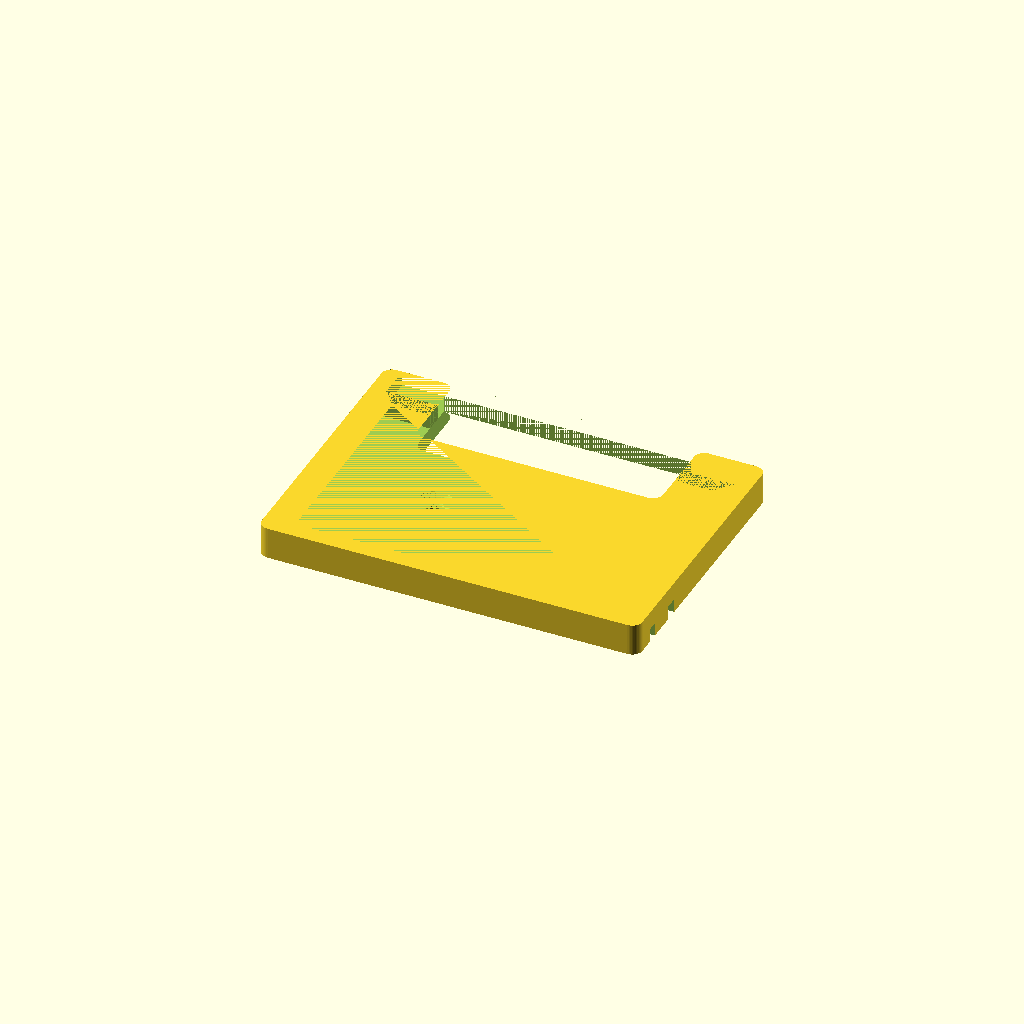
Cell 1: the model at its default parameters.
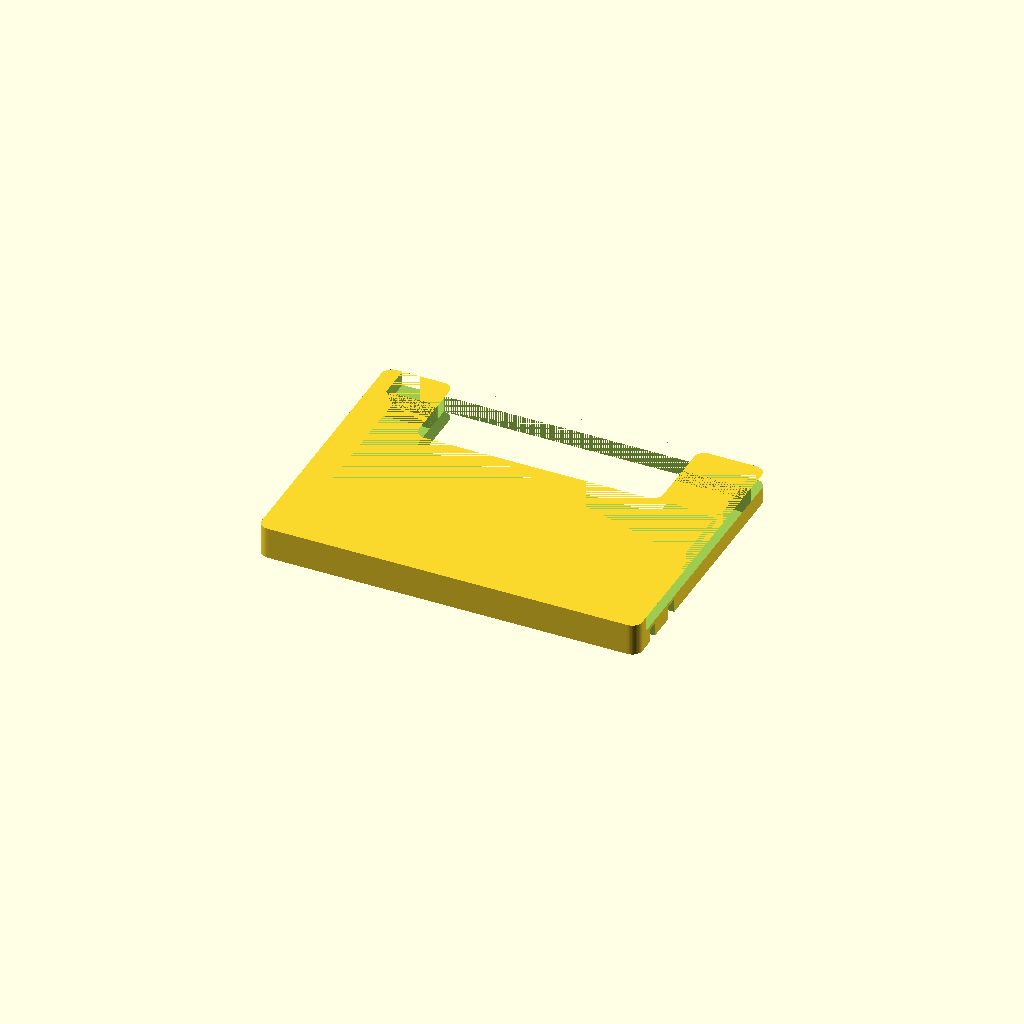
Cell 2: cleat_width = 200 (everything else at default).
One fixed orthographic camera (rotation 55°, 0°, 25°; colour scheme Cornfield) for every cell.
OpenSCAD source file models/tablet-mount/tablet-mount.scad:
/*
 * Flush wall mount for a tablet-mounted sliding cleat.
 *
 * Reconstructed from the three legacy STL exports in /tablet-mount.  The
 * default dimensions intentionally preserve the legacy coordinate system and
 * mating geometry.  In particular, the housing pocket has 0.25 mm clearance
 * normal to each 45 degree cleat face (0.25 * sqrt(2) in X).
 */

/* [Part] */
part = "round_housing"; // [round_housing,flat_housing,australian_round_housing,australian_flat_housing,australian_vertical_round_housing,australian_vertical_flat_housing,european_uk_round_housing,european_uk_flat_housing,us_vertical_round_housing,us_vertical_flat_housing,cleat,vertical_cleat,assembly,vertical_assembly,us_vertical_assembly]

/* [Legacy-compatible cleat] */
cleat_width = 100;
cleat_height = 70;
cleat_depth = 5;
cleat_side_inset = 5;

vertical_cleat_width = 70;
vertical_cleat_height = 100;

/* [Housing] */
housing_width = 110;
housing_height = 80;
housing_depth = 9.25;
housing_corner_radius = 3;
housing_back_z = -5.25;
housing_left = -5;
housing_bottom = -5;

/* [Cleat pocket] */
pocket_face_clearance = 0.25;
pocket_floor_z = -0.25;
entry_notch_left = 15;
entry_notch_right = 85;
entry_notch_bottom = 50;
entry_notch_corner_radius = 3;

/* [Fasteners] */
legacy_screw_centres = [[30, 30], [70, 30]];
legacy_screw_shaft_diameter = 5;
legacy_screw_countersink_diameter = 10;
legacy_screw_straight_height = 2.5;
legacy_screw_countersink_height = 2.5;

// Australian electrical-box fixing pattern. The nominal M3.5 dome-head screw
// envelope is 7.35 mm diameter by 1.93 mm high. Diametral and depth clearance
// keep the head below the cleat pocket despite ordinary FDM variation.
australian_screw_spacing = 84;
australian_screw_y = housing_bottom + housing_height / 2;
australian_screw_nominal_diameter = 3.5;
australian_screw_diametral_clearance = 0.5;
australian_head_nominal_diameter = 7.35;
australian_head_diametral_clearance = 0.5;
australian_head_nominal_depth = 1.93;
australian_head_bore_depth = 3;

// BS 4662 uses 60.3 mm centres. Continental European device boxes commonly
// use 60.0 mm centres with smaller M3 screws; the 4.00 mm bore used here has
// ample clearance for their 0.15 mm-per-side offset from this shared pattern.
european_uk_screw_spacing = 60.3;

// US NEMA box-mount pattern. The standard 3.281 inch pitch converts to
// 83.3374 mm; 83.34 mm is used here. US device-box screws are #6-32 UNC.
// The slightly larger through bore accommodates normal FDM variation and the
// oval-head pocket is deliberately flat so the head cannot enter the cleat.
us_screw_spacing = 83.34;
us_screw_nominal_diameter = 3.5052; // #6 major diameter, 0.1380 in
us_screw_diametral_clearance = 0.5;
us_head_nominal_diameter = 6.65; // #6 oval head, 0.262 in maximum
us_head_diametral_clearance = 0.5;
us_head_bore_depth = 3.5;

vertical_housing_width = vertical_cleat_width + 10;
vertical_housing_height = vertical_cleat_height + 10;

/* [Cable routing] */
cable_reservoir_centre = [50, 15.597899];
cable_reservoir_diameter = 25;
cable_void_top_z = -1.25;
ir_channel_y = [2.71079, 5.71079];
power_channel_bottom_y = 13.5979;
round_channel_width = 4;
flat_channel_width = 12;

/* [Mesh quality] */
$fn = 96;

epsilon = 0.01;
diagonal_clearance = pocket_face_clearance * sqrt(2);
housing_front_z = housing_back_z + housing_depth;

module rounded_rectangle_prism(size, radius, height) {
    linear_extrude(height = height)
        hull()
            for (x = [radius, size[0] - radius],
                 y = [radius, size[1] - radius])
                translate([x, y])
                    circle(r = radius, $fn = 48);
}

// Extrude a polygon drawn in the global X/Z plane along global Y.
module extrude_xz(profile, y_min, y_max) {
    translate([0, y_max, 0])
        rotate([90, 0, 0])
            linear_extrude(height = y_max - y_min)
                polygon(profile);
}

module cleat() {
    profile = [
        [0, 0],
        [cleat_width, 0],
        [cleat_width - cleat_side_inset, cleat_depth],
        [cleat_side_inset, cleat_depth]
    ];

    extrude_xz(profile, 0, cleat_height);
}

module vertical_cleat() {
    profile = [
        [0, 0],
        [vertical_cleat_width, 0],
        [vertical_cleat_width - cleat_side_inset, cleat_depth],
        [cleat_side_inset, cleat_depth]
    ];

    extrude_xz(profile, 0, vertical_cleat_height);
}

module housing_blank() {
    translate([housing_left, housing_bottom, housing_back_z])
        rounded_rectangle_prism(
            [housing_width, housing_height],
            housing_corner_radius,
            housing_depth
        );
}

module vertical_housing_blank() {
    translate([housing_left, housing_bottom, housing_back_z])
        rounded_rectangle_prism(
            [vertical_housing_width, vertical_housing_height],
            housing_corner_radius,
            housing_depth
        );
}

module dovetail_pocket() {
    // The vertical 0.25 mm step at the pocket floor and the +/-0.353553 mm
    // diagonal offsets are present in the legacy mesh and determine its fit.
    profile = [
        [-diagonal_clearance, pocket_floor_z],
        [cleat_width + diagonal_clearance, pocket_floor_z],
        [cleat_width + diagonal_clearance, 0],
        [cleat_width - housing_front_z + diagonal_clearance,
         housing_front_z],
        [housing_front_z - diagonal_clearance, housing_front_z],
        [-diagonal_clearance, 0]
    ];

    // The captured run ends at Y=60.  Over the next 5 mm its sloped side
    // faces open out to the full back width, after which the pocket remains
    // open so the cleat can enter from the top of the U-shaped housing.
    extrude_xz(profile, 0, 60);
    ruled_pocket_transition(60, 65);
    extrude_xz(pocket_transition_profile(1), 65, housing_height);
}

function pocket_transition_profile(amount, pocket_width = cleat_width) = [
    [-diagonal_clearance, pocket_floor_z],
    [pocket_width + diagonal_clearance, pocket_floor_z],
    [pocket_width + diagonal_clearance, 0],
    [pocket_width - (1 - amount) * housing_front_z
        + diagonal_clearance, housing_front_z],
    [(1 - amount) * housing_front_z
        - diagonal_clearance, housing_front_z],
    [-diagonal_clearance, 0]
];

module ruled_pocket_transition(
    y_start,
    y_end,
    pocket_width = cleat_width
) {
    transition_steps = 256;
    transition_skin = 0.00005;

    for (step = [0 : transition_steps - 1])
        hull() {
            extrude_xz(
                pocket_transition_profile(
                    step / transition_steps,
                    pocket_width
                ),
                y_start + (y_end - y_start) * step / transition_steps
                    - transition_skin,
                y_start + (y_end - y_start) * step / transition_steps
                    + transition_skin
            );
            extrude_xz(
                pocket_transition_profile(
                    (step + 1) / transition_steps,
                    pocket_width
                ),
                y_start + (y_end - y_start) * (step + 1)
                    / transition_steps - transition_skin,
                y_start + (y_end - y_start) * (step + 1)
                    / transition_steps + transition_skin
            );
        }
}

module vertical_dovetail_pocket() {
    captured_end_y = vertical_cleat_height - 10;
    transition_end_y = captured_end_y + 5;
    profile = [
        [-diagonal_clearance, pocket_floor_z],
        [vertical_cleat_width + diagonal_clearance, pocket_floor_z],
        [vertical_cleat_width + diagonal_clearance, 0],
        [vertical_cleat_width - housing_front_z + diagonal_clearance,
         housing_front_z],
        [housing_front_z - diagonal_clearance, housing_front_z],
        [-diagonal_clearance, 0]
    ];

    extrude_xz(profile, 0, captured_end_y);
    ruled_pocket_transition(
        captured_end_y,
        transition_end_y,
        vertical_cleat_width
    );
    extrude_xz(
        pocket_transition_profile(1, vertical_cleat_width),
        transition_end_y,
        vertical_housing_height
    );
}

module entry_notch() {
    notch_left = entry_notch_left - diagonal_clearance;
    notch_right = entry_notch_right + diagonal_clearance;
    bottom_corner_y = entry_notch_bottom + entry_notch_corner_radius;
    housing_top_y = housing_bottom + housing_height;
    top_corner_y = housing_top_y - housing_corner_radius;
    top_left = notch_left - entry_notch_corner_radius;
    top_right = notch_right + entry_notch_corner_radius;
    arc_steps = 12;
    notch_profile = concat(
        [[notch_left + entry_notch_corner_radius, entry_notch_bottom]],
        [for (a = [-90 : 90 / arc_steps : 0])
            [notch_right - entry_notch_corner_radius
                + entry_notch_corner_radius * cos(a),
             bottom_corner_y + entry_notch_corner_radius * sin(a)]],
        [[notch_right, top_corner_y]],
        [for (a = [180 : -90 / arc_steps : 90])
            [top_right + entry_notch_corner_radius * cos(a),
             top_corner_y + entry_notch_corner_radius * sin(a)]],
        [[top_left, housing_top_y]],
        [for (a = [90 : -90 / arc_steps : 0])
            [top_left + entry_notch_corner_radius * cos(a),
             top_corner_y + entry_notch_corner_radius * sin(a)]],
        [[notch_left, bottom_corner_y]],
        [for (a = [180 : 90 / arc_steps : 270])
            [notch_left + entry_notch_corner_radius
                + entry_notch_corner_radius * cos(a),
             bottom_corner_y + entry_notch_corner_radius * sin(a)]]
    );

    translate([0, 0, housing_back_z - epsilon])
        linear_extrude(height = housing_depth + 2 * epsilon)
            polygon(notch_profile);
}

module countersunk_screw_void(position) {
    translate([position[0], position[1], housing_back_z - epsilon]) {
        cylinder(
            d = legacy_screw_shaft_diameter,
            h = legacy_screw_straight_height + epsilon,
            $fn = 48
        );
        translate([0, 0, legacy_screw_straight_height])
            cylinder(
                d1 = legacy_screw_shaft_diameter,
                d2 = legacy_screw_countersink_diameter,
                h = legacy_screw_countersink_height + epsilon,
                $fn = 48
            );
    }
}

module australian_counterbored_screw_void(position) {
    shaft_diameter = australian_screw_nominal_diameter
        + australian_screw_diametral_clearance;
    head_diameter = australian_head_nominal_diameter
        + australian_head_diametral_clearance;
    head_depth = australian_head_bore_depth;
    back_plate_depth = pocket_floor_z - housing_back_z;

    // The shaft passes through the complete back plate. A flat-bottomed bore
    // opens from the pocket side to house the dome head without imposing a
    // countersink angle or allowing the head to interfere with the cleat.
    translate([position[0], position[1], housing_back_z - epsilon])
        cylinder(
            d = shaft_diameter,
            h = back_plate_depth + 2 * epsilon,
            $fn = 48
        );

    translate([
        position[0],
        position[1],
        pocket_floor_z - head_depth
    ])
        cylinder(
            d = head_diameter,
            h = head_depth + epsilon,
            $fn = 48
        );
}

module cable_void(channel_width) {
    void_height = cable_void_top_z - (housing_back_z - epsilon);
    ir_bridge = [
        [57.446827, 5.558239],
        [60.512051, ir_channel_y[0]],
        [housing_left + housing_width + epsilon, ir_channel_y[0]],
        [housing_left + housing_width + epsilon, ir_channel_y[1]],
        [61.690475, ir_channel_y[1]],
        [59.628357, 7.626402]
    ];

    translate([0, 0, housing_back_z - epsilon])
        linear_extrude(height = void_height)
            union() {
                translate(cable_reservoir_centre)
                    circle(d = cable_reservoir_diameter, $fn = 96);

                // Shared narrow path for the IR emitter lead.
                polygon(ir_bridge);

                // Power lead: 4 mm for a round cable, 12 mm for a flat plug.
                translate([
                    cable_reservoir_centre[0],
                    power_channel_bottom_y
                ])
                    square([housing_width, channel_width]);
            }
}

module mounting_screw_voids(mounting_pattern) {
    if (mounting_pattern == "australian_horizontal") {
        for (x = [
            cleat_width / 2 - australian_screw_spacing / 2,
            cleat_width / 2 + australian_screw_spacing / 2
        ])
            australian_counterbored_screw_void([x, australian_screw_y]);
    } else if (mounting_pattern == "european_uk_horizontal") {
        for (x = [
            cleat_width / 2 - european_uk_screw_spacing / 2,
            cleat_width / 2 + european_uk_screw_spacing / 2
        ])
            australian_counterbored_screw_void([x, australian_screw_y]);
    } else {
        for (position = legacy_screw_centres)
            countersunk_screw_void(position);
    }
}

module us_counterbored_screw_void(position) {
    shaft_diameter = us_screw_nominal_diameter
        + us_screw_diametral_clearance;
    head_diameter = us_head_nominal_diameter
        + us_head_diametral_clearance;
    back_plate_depth = pocket_floor_z - housing_back_z;

    // The shaft passes through the complete back plate. A flat-bottomed bore
    // houses the #6-32 oval head below the cleat pocket.
    translate([position[0], position[1], housing_back_z - epsilon])
        cylinder(
            d = shaft_diameter,
            h = back_plate_depth + 2 * epsilon,
            $fn = 48
        );

    translate([
        position[0],
        position[1],
        pocket_floor_z - us_head_bore_depth
    ])
        cylinder(
            d = head_diameter,
            h = us_head_bore_depth + epsilon,
            $fn = 48
        );
}

module vertical_australian_mounting_screw_voids() {
    plate_centre_x = housing_left + vertical_housing_width / 2;
    plate_centre_y = housing_bottom + vertical_housing_height / 2;

    for (y = [
        plate_centre_y - australian_screw_spacing / 2,
        plate_centre_y + australian_screw_spacing / 2
    ])
        australian_counterbored_screw_void([plate_centre_x, y]);
}

module vertical_us_mounting_screw_voids() {
    plate_centre_x = housing_left + vertical_housing_width / 2;
    plate_centre_y = housing_bottom + vertical_housing_height / 2;

    for (y = [
        plate_centre_y - us_screw_spacing / 2,
        plate_centre_y + us_screw_spacing / 2
    ])
        us_counterbored_screw_void([plate_centre_x, y]);
}

module housing(
    channel_width,
    mounting_pattern = "legacy",
    full_back_plate = false
) {
    difference() {
        housing_blank();
        dovetail_pocket();
        if (!full_back_plate)
            entry_notch();
        cable_void(channel_width);
        mounting_screw_voids(mounting_pattern);
    }
}

module vertical_australian_housing(channel_width) {
    vertical_box_housing(channel_width, "australian");
}

module vertical_us_housing(channel_width) {
    vertical_box_housing(channel_width, "us");
}

module vertical_box_housing(channel_width, mounting_pattern) {
    plate_centre = [
        housing_left + vertical_housing_width / 2,
        housing_bottom + vertical_housing_height / 2
    ];
    cable_translation = [
        plate_centre[0] - cable_reservoir_centre[0],
        plate_centre[1] - cable_reservoir_centre[1],
        0
    ];

    difference() {
        vertical_housing_blank();
        vertical_dovetail_pocket();
        translate(cable_translation)
            cable_void(channel_width);
        if (mounting_pattern == "us")
            vertical_us_mounting_screw_voids();
        else
            vertical_australian_mounting_screw_voids();
    }
}

module selected_part() {
    if (part == "cleat") {
        cleat();
    } else if (part == "vertical_cleat") {
        vertical_cleat();
    } else if (part == "australian_vertical_round_housing") {
        vertical_australian_housing(round_channel_width);
    } else if (part == "australian_vertical_flat_housing") {
        vertical_australian_housing(flat_channel_width);
    } else if (part == "us_vertical_round_housing") {
        vertical_us_housing(round_channel_width);
    } else if (part == "us_vertical_flat_housing") {
        vertical_us_housing(flat_channel_width);
    } else if (part == "australian_round_housing") {
        housing(round_channel_width, "australian_horizontal", true);
    } else if (part == "australian_flat_housing") {
        housing(flat_channel_width, "australian_horizontal", true);
    } else if (part == "european_uk_round_housing") {
        housing(round_channel_width, "european_uk_horizontal", true);
    } else if (part == "european_uk_flat_housing") {
        housing(flat_channel_width, "european_uk_horizontal", true);
    } else if (part == "flat_housing") {
        housing(flat_channel_width);
    } else if (part == "assembly") {
        housing(round_channel_width);
        color("black", 0.65)
            translate([0, 0, pocket_floor_z + pocket_face_clearance])
                cleat();
    } else if (part == "vertical_assembly") {
        vertical_australian_housing(round_channel_width);
        color("black", 0.65)
            translate([0, 0, pocket_floor_z + pocket_face_clearance])
                vertical_cleat();
    } else if (part == "us_vertical_assembly") {
        vertical_us_housing(round_channel_width);
        color("black", 0.65)
            translate([0, 0, pocket_floor_z + pocket_face_clearance])
                vertical_cleat();
    } else {
        housing(round_channel_width);
    }
}

selected_part();
Parameter table extracted from the source (name, type, default, range or options):
part: string, default "round_housing", options "round_housing", "flat_housing", "australian_round_housing", "australian_flat_housing", "australian_vertical_round_housing", "australian_vertical_flat_housing", "european_uk_round_housing", "european_uk_flat_housing", "us_vertical_round_housing", "us_vertical_flat_housing", "cleat", "vertical_cleat", "assembly", "vertical_assembly", "us_vertical_assembly"
cleat_width: number, default 100
cleat_height: number, default 70
cleat_depth: number, default 5
cleat_side_inset: number, default 5
vertical_cleat_width: number, default 70
vertical_cleat_height: number, default 100
housing_width: number, default 110
housing_height: number, default 80
housing_depth: number, default 9.25
housing_corner_radius: number, default 3
housing_back_z: number, default -5.25
housing_left: number, default -5
housing_bottom: number, default -5
pocket_face_clearance: number, default 0.25
pocket_floor_z: number, default -0.25
entry_notch_left: number, default 15
entry_notch_right: number, default 85
entry_notch_bottom: number, default 50
entry_notch_corner_radius: number, default 3
legacy_screw_shaft_diameter: number, default 5
legacy_screw_countersink_diameter: number, default 10
legacy_screw_straight_height: number, default 2.5
legacy_screw_countersink_height: number, default 2.5
australian_screw_spacing: number, default 84
australian_screw_nominal_diameter: number, default 3.5
australian_screw_diametral_clearance: number, default 0.5
australian_head_nominal_diameter: number, default 7.35
australian_head_diametral_clearance: number, default 0.5
australian_head_nominal_depth: number, default 1.93
australian_head_bore_depth: number, default 3
european_uk_screw_spacing: number, default 60.3
us_screw_spacing: number, default 83.34
us_screw_nominal_diameter: number, default 3.5052
us_screw_diametral_clearance: number, default 0.5
us_head_nominal_diameter: number, default 6.65
us_head_diametral_clearance: number, default 0.5
us_head_bore_depth: number, default 3.5
cable_reservoir_centre: vector, default [50, 15.597899]
cable_reservoir_diameter: number, default 25
cable_void_top_z: number, default -1.25
ir_channel_y: vector, default [2.71079, 5.71079]
power_channel_bottom_y: number, default 13.5979
round_channel_width: number, default 4
flat_channel_width: number, default 12
epsilon: number, default 0.01
